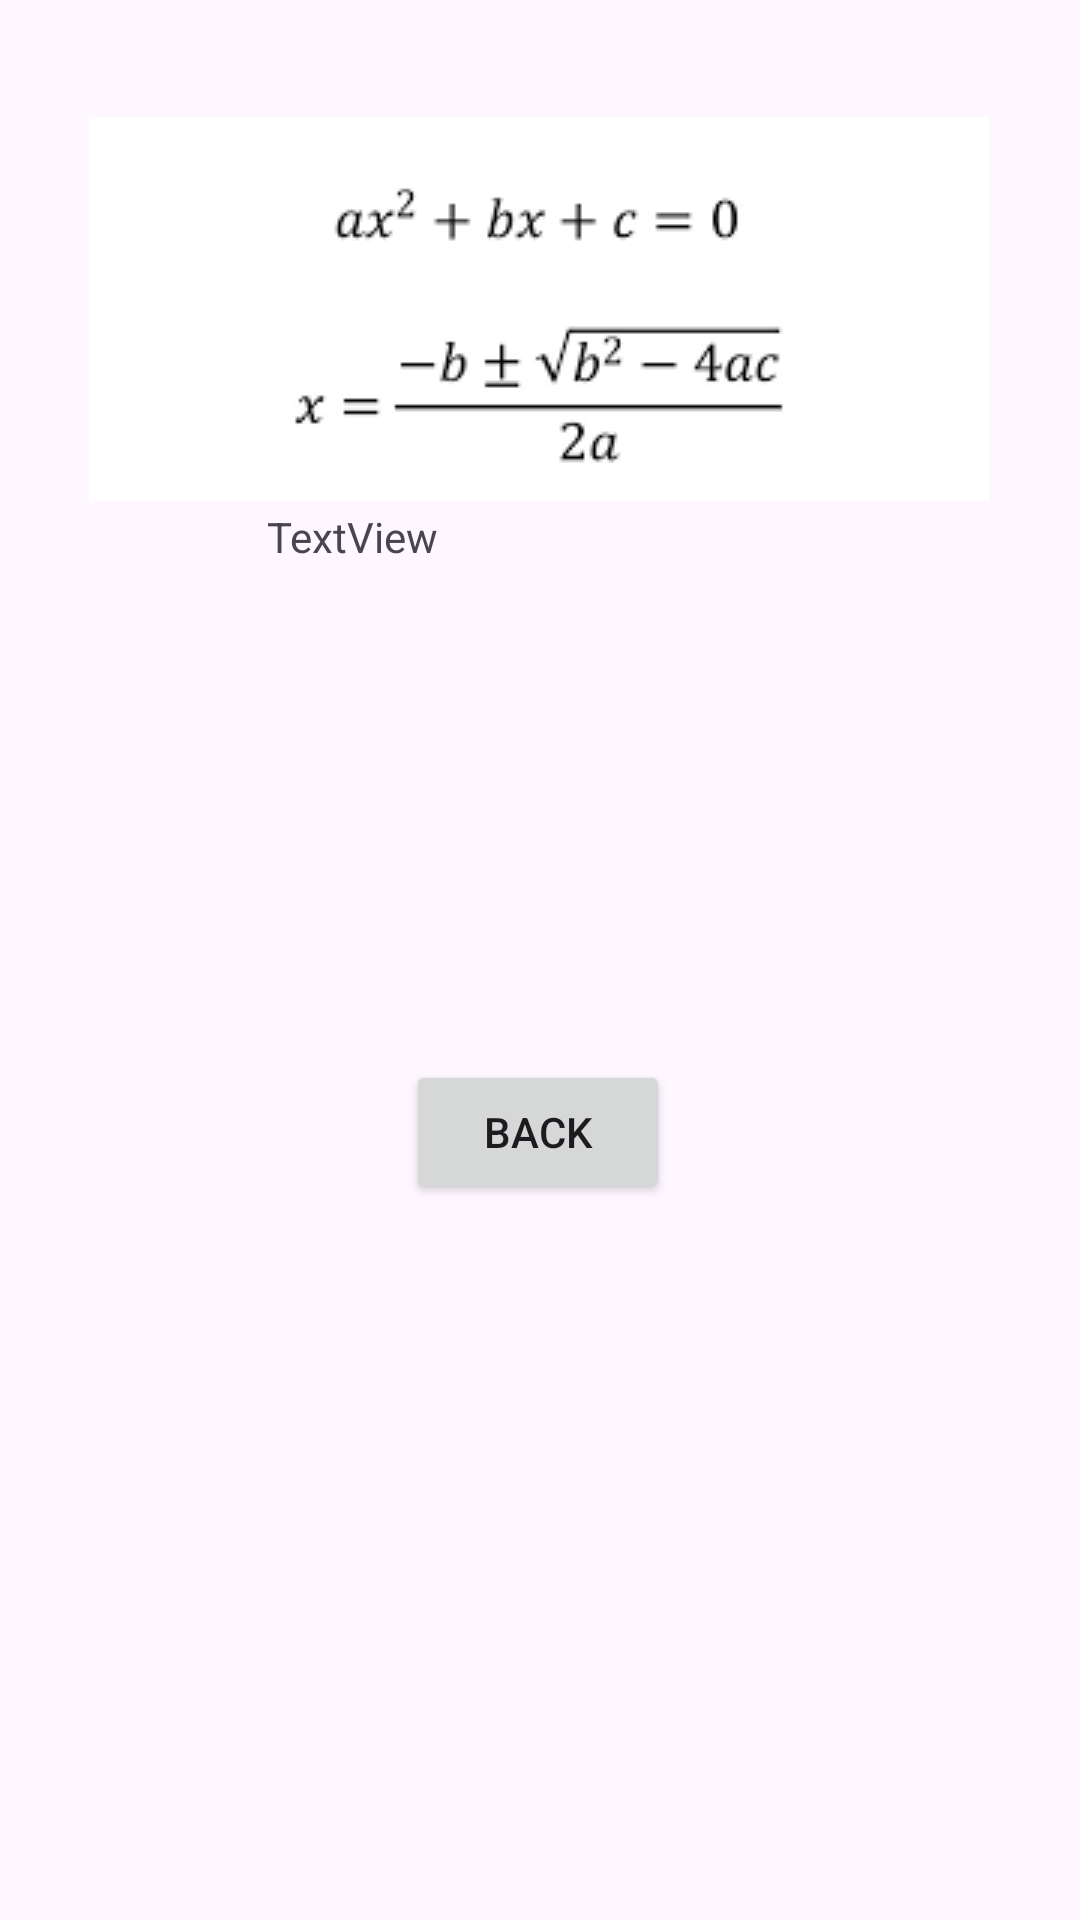

Here is an Android app screen rendered from its layout file. Give the layout XML and the strings, colors and styles it references.
<!-- AndroidManifest.xml: application theme Theme.QuadraticEquationSolverFromMaximFilippov -->
<!-- res/layout/activity_second_main.xml -->
<?xml version="1.0" encoding="utf-8"?>
<androidx.constraintlayout.widget.ConstraintLayout xmlns:android="http://schemas.android.com/apk/res/android"
    xmlns:app="http://schemas.android.com/apk/res-auto"
    xmlns:tools="http://schemas.android.com/tools"
    android:id="@+id/main"
    android:layout_width="match_parent"
    android:layout_height="match_parent"
    tools:context=".Second_MainActivity">

    <TextView
        android:id="@+id/textView7"
        android:layout_width="242dp"
        android:layout_height="73dp"
        app:layout_constraintBottom_toBottomOf="parent"
        app:layout_constraintEnd_toEndOf="parent"
        app:layout_constraintHorizontal_bias="0.497"
        app:layout_constraintStart_toStartOf="parent"
        app:layout_constraintTop_toTopOf="parent" />

    <Button
        android:id="@+id/button3"
        android:layout_width="wrap_content"
        android:layout_height="wrap_content"
        android:onClick="back"
        android:text="back"
        app:layout_constraintBottom_toBottomOf="parent"
        app:layout_constraintEnd_toEndOf="parent"
        app:layout_constraintHorizontal_bias="0.498"
        app:layout_constraintStart_toStartOf="parent"
        app:layout_constraintTop_toTopOf="parent"
        app:layout_constraintVertical_bias="0.597" />

    <TextView
        android:id="@+id/textView2"
        android:layout_width="181dp"
        android:layout_height="22dp"
        android:text="TextView"
        app:layout_constraintBottom_toBottomOf="parent"
        app:layout_constraintEnd_toEndOf="parent"
        app:layout_constraintHorizontal_bias="0.498"
        app:layout_constraintStart_toStartOf="parent"
        app:layout_constraintTop_toTopOf="parent"
        app:layout_constraintVertical_bias="0.274" />

    <ImageView
        android:id="@+id/imageView5"
        android:layout_width="wrap_content"
        android:layout_height="wrap_content"
        app:layout_constraintBottom_toBottomOf="parent"
        app:layout_constraintEnd_toEndOf="parent"
        app:layout_constraintHorizontal_bias="0.495"
        app:layout_constraintStart_toStartOf="parent"
        app:layout_constraintTop_toTopOf="parent"
        app:layout_constraintVertical_bias="0.076"
        app:srcCompat="@drawable/formula" />

</androidx.constraintlayout.widget.ConstraintLayout>
<!-- resources referenced by this layout -->
<resources>
  <!-- drawable formula: png bitmap (drawable, 4863 bytes) -->
  <style name="Theme.QuadraticEquationSolverFromMaximFilippov" parent="Base.Theme.QuadraticEquationSolverFromMaximFilippov" />
  <style name="Base.Theme.QuadraticEquationSolverFromMaximFilippov" parent="Theme.Material3.DayNight.NoActionBar">
          
          
      </style>
</resources>
